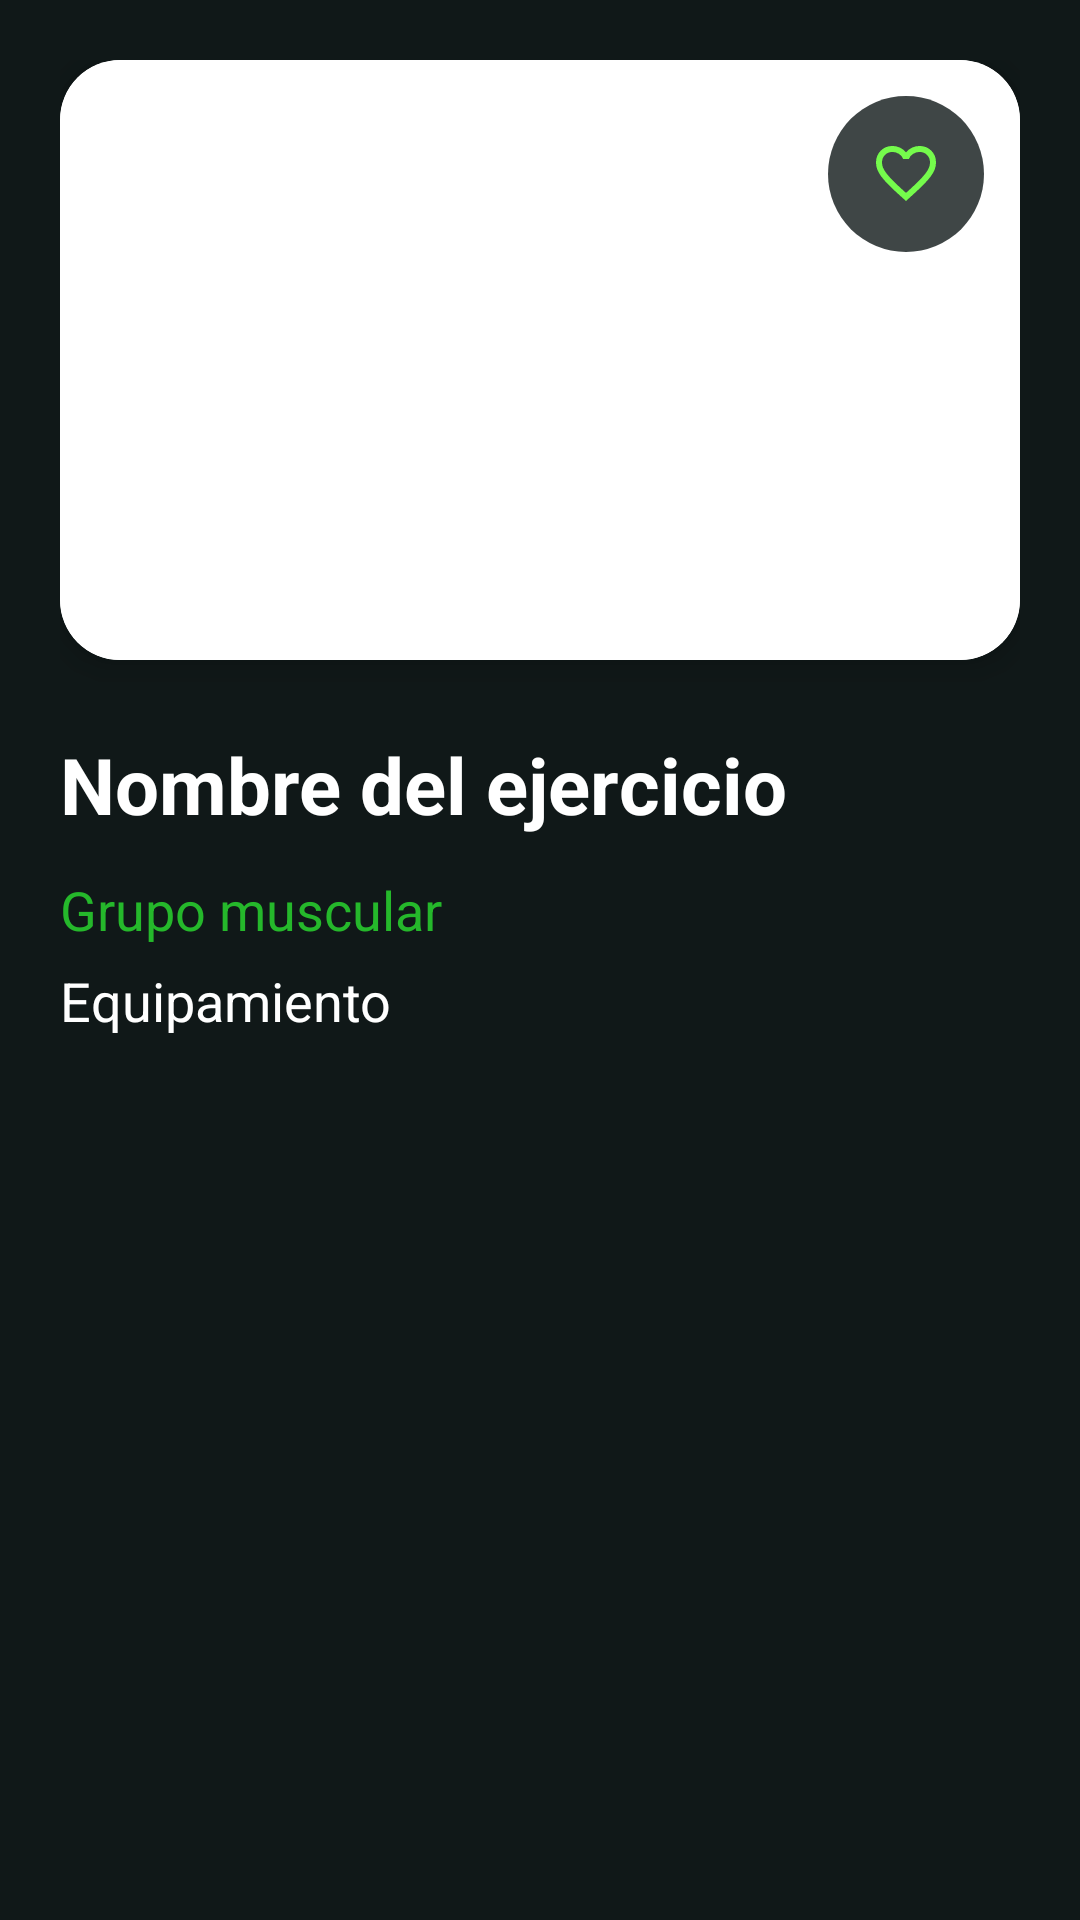

This screen was rendered from an Android layout file. Write that file and the resources it references.
<!-- AndroidManifest.xml: application theme Theme.Olympia_ -->
<!-- res/layout/activity_details.xml -->
<?xml version="1.0" encoding="utf-8"?>
<androidx.constraintlayout.widget.ConstraintLayout xmlns:android="http://schemas.android.com/apk/res/android"
    xmlns:app="http://schemas.android.com/apk/res-auto"
    xmlns:tools="http://schemas.android.com/tools"
    android:id="@+id/main"
    android:layout_width="match_parent"
    android:layout_height="match_parent"
    android:background="#101818"
    tools:context=".DetailsActivity">

    <ScrollView
        android:layout_width="0dp"
        android:layout_height="0dp"
        app:layout_constraintBottom_toBottomOf="parent"
        app:layout_constraintEnd_toEndOf="parent"
        app:layout_constraintStart_toStartOf="parent"
        app:layout_constraintTop_toTopOf="parent">

        <LinearLayout
            android:layout_width="match_parent"
            android:layout_height="wrap_content"
            android:orientation="vertical"
            android:padding="20dp">

            
            <androidx.cardview.widget.CardView
                android:layout_width="match_parent"
                android:layout_height="wrap_content"
                app:cardCornerRadius="20dp"
                app:cardElevation="6dp">

                <FrameLayout
                    android:layout_width="match_parent"
                    android:layout_height="wrap_content">

                    <ImageView
                        android:id="@+id/imgDetalle"
                        android:layout_width="match_parent"
                        android:layout_height="wrap_content"
                        android:adjustViewBounds="true"
                        android:background="@color/white"
                        android:minHeight="200dp"
                        android:padding="8dp"
                        android:scaleType="fitCenter"/>

                    
                    <ImageButton
                        android:id="@+id/btnFavorito"
                        android:layout_width="52dp"
                        android:layout_height="52dp"
                        android:layout_gravity="top|end"
                        android:layout_marginTop="12dp"
                        android:layout_marginEnd="12dp"
                        android:background="@drawable/bg_boton_circular"
                        android:contentDescription="Favorito"
                        android:padding="15dp"
                        android:src="@drawable/no_favorito"/>

                </FrameLayout>
            </androidx.cardview.widget.CardView>

            
            <TextView
                android:id="@+id/tvNombreDetalle"
                android:layout_width="match_parent"
                android:layout_height="wrap_content"
                android:layout_marginTop="24dp"
                android:text="Nombre del ejercicio"
                android:textColor="@color/white"
                android:textSize="26sp"
                android:textStyle="bold" />

            
            <TextView
                android:id="@+id/tvGrupoDetalle"
                android:layout_width="match_parent"
                android:layout_height="wrap_content"
                android:layout_marginTop="12dp"
                android:text="Grupo muscular"
                android:textColor="#25B82B"
                android:textSize="18sp" />

            
            <TextView
                android:id="@+id/tvEquipoDetalle"
                android:layout_width="match_parent"
                android:layout_height="wrap_content"
                android:layout_marginTop="6dp"
                android:text="Equipamiento"
                android:textColor="@color/white"
                android:textSize="18sp" />

            
            <androidx.cardview.widget.CardView
                android:id="@+id/cardMusculos"
                android:layout_width="match_parent"
                android:layout_height="wrap_content"
                android:layout_marginTop="24dp"
                android:visibility="gone"
                app:cardBackgroundColor="#1B2A2A"
                app:cardCornerRadius="16dp"
                app:cardElevation="0dp">

                <LinearLayout
                    android:layout_width="match_parent"
                    android:layout_height="wrap_content"
                    android:orientation="vertical"
                    android:padding="16dp">

                    <TextView
                        android:layout_width="match_parent"
                        android:layout_height="wrap_content"
                        android:text="Músculos que trabaja"
                        android:textColor="#25B82B"
                        android:textSize="18sp"
                        android:textStyle="bold" />

                    <TextView
                        android:id="@+id/tvTituloPrincipales"
                        android:layout_width="match_parent"
                        android:layout_height="wrap_content"
                        android:layout_marginTop="12dp"
                        android:text="Principales"
                        android:textColor="#AEBABA"
                        android:textSize="13sp"
                        android:visibility="gone" />

                    <com.google.android.material.chip.ChipGroup
                        android:id="@+id/chipsPrincipales"
                        android:layout_width="match_parent"
                        android:layout_height="wrap_content"
                        android:layout_marginTop="4dp"
                        android:visibility="gone"
                        app:chipSpacingHorizontal="8dp"
                        app:chipSpacingVertical="2dp" />

                    <TextView
                        android:id="@+id/tvTituloSecundarios"
                        android:layout_width="match_parent"
                        android:layout_height="wrap_content"
                        android:layout_marginTop="12dp"
                        android:text="Secundarios"
                        android:textColor="#AEBABA"
                        android:textSize="13sp"
                        android:visibility="gone" />

                    <com.google.android.material.chip.ChipGroup
                        android:id="@+id/chipsSecundarios"
                        android:layout_width="match_parent"
                        android:layout_height="wrap_content"
                        android:layout_marginTop="4dp"
                        android:visibility="gone"
                        app:chipSpacingHorizontal="8dp"
                        app:chipSpacingVertical="2dp" />

                </LinearLayout>
            </androidx.cardview.widget.CardView>

            
            <androidx.cardview.widget.CardView
                android:id="@+id/cardInstrucciones"
                android:layout_width="match_parent"
                android:layout_height="wrap_content"
                android:layout_marginTop="16dp"
                android:visibility="gone"
                app:cardBackgroundColor="#1B2A2A"
                app:cardCornerRadius="16dp"
                app:cardElevation="0dp">

                <LinearLayout
                    android:layout_width="match_parent"
                    android:layout_height="wrap_content"
                    android:orientation="vertical"
                    android:paddingStart="16dp"
                    android:paddingTop="16dp"
                    android:paddingEnd="16dp"
                    android:paddingBottom="4dp">

                    <TextView
                        android:layout_width="match_parent"
                        android:layout_height="wrap_content"
                        android:text="Instrucciones"
                        android:textColor="#25B82B"
                        android:textSize="18sp"
                        android:textStyle="bold" />

                    <LinearLayout
                        android:id="@+id/contenedorInstrucciones"
                        android:layout_width="match_parent"
                        android:layout_height="wrap_content"
                        android:layout_marginTop="14dp"
                        android:orientation="vertical" />

                </LinearLayout>
            </androidx.cardview.widget.CardView>

            
            <androidx.cardview.widget.CardView
                android:id="@+id/cardErrores"
                android:layout_width="match_parent"
                android:layout_height="wrap_content"
                android:layout_marginTop="16dp"
                android:visibility="gone"
                app:cardBackgroundColor="#1B2A2A"
                app:cardCornerRadius="16dp"
                app:cardElevation="0dp">

                <LinearLayout
                    android:layout_width="match_parent"
                    android:layout_height="wrap_content"
                    android:orientation="vertical"
                    android:paddingStart="16dp"
                    android:paddingTop="16dp"
                    android:paddingEnd="16dp"
                    android:paddingBottom="4dp">

                    <TextView
                        android:layout_width="match_parent"
                        android:layout_height="wrap_content"
                        android:text="Errores comunes"
                        android:textColor="#D9534F"
                        android:textSize="18sp"
                        android:textStyle="bold" />

                    <LinearLayout
                        android:id="@+id/contenedorErrores"
                        android:layout_width="match_parent"
                        android:layout_height="wrap_content"
                        android:layout_marginTop="14dp"
                        android:orientation="vertical" />

                </LinearLayout>
            </androidx.cardview.widget.CardView>

            
            <androidx.cardview.widget.CardView
                android:id="@+id/cardAlternativas"
                android:layout_width="match_parent"
                android:layout_height="wrap_content"
                android:layout_marginTop="16dp"
                android:layout_marginBottom="16dp"
                android:visibility="gone"
                app:cardBackgroundColor="#1B2A2A"
                app:cardCornerRadius="16dp"
                app:cardElevation="0dp">

                <LinearLayout
                    android:layout_width="match_parent"
                    android:layout_height="wrap_content"
                    android:orientation="vertical"
                    android:paddingStart="16dp"
                    android:paddingTop="16dp"
                    android:paddingEnd="16dp"
                    android:paddingBottom="4dp">

                    <TextView
                        android:layout_width="match_parent"
                        android:layout_height="wrap_content"
                        android:text="Alternativas"
                        android:textColor="#4DB6AC"
                        android:textSize="18sp"
                        android:textStyle="bold" />

                    <LinearLayout
                        android:id="@+id/contenedorAlternativas"
                        android:layout_width="match_parent"
                        android:layout_height="wrap_content"
                        android:layout_marginTop="14dp"
                        android:orientation="vertical" />

                </LinearLayout>
            </androidx.cardview.widget.CardView>

        </LinearLayout>
    </ScrollView>

</androidx.constraintlayout.widget.ConstraintLayout>
<!-- resources referenced by this layout -->
<resources>
  <!-- drawable bg_boton_circular (drawable) -->
  <?xml version="1.0" encoding="utf-8"?>
  <shape xmlns:android="http://schemas.android.com/apk/res/android"
      android:shape="oval">
  
      <solid android:color="#CC101818"/>
  
  </shape>
  <!-- drawable no_favorito (drawable) -->
  <vector xmlns:android="http://schemas.android.com/apk/res/android"
      android:width="24dp"
      android:height="24dp"
      android:viewportWidth="24"
      android:viewportHeight="24">
    <path
        android:pathData="M12,21l-1.45,-1.3q-2.53,-2.27 -4.18,-3.92q-1.65,-1.65 -2.63,-2.96Q2.78,11.5 2.39,10.4T2,8.15Q2,5.8 3.58,4.22T7.5,2.65q1.3,0 2.48,0.55T12,4.75q0.85,-1 2.03,-1.55T16.5,2.65q2.35,0 3.93,1.57T22,8.15q0,1.15 -0.39,2.25t-1.36,2.41q-0.97,1.31 -2.63,2.96q-1.65,1.65 -4.17,3.92L12,21ZM12,18.3q2.4,-2.15 3.95,-3.69t2.45,-2.67t1.25,-2.03Q20,9.02 20,8.15q0,-1.5 -1,-2.5t-2.5,-1q-1.17,0 -2.17,0.66q-1,0.66 -1.38,1.69h-1.9Q10.68,5.97 9.68,5.31T7.5,4.65q-1.5,0 -2.5,1T4,8.15Q4,9.02 4.35,9.91T5.6,11.94t2.45,2.67T12,18.3ZM12,11.47Z"
        android:fillColor="#75FB4C"/>
  </vector>
  <style name="Theme.Olympia_" parent="Base.Theme.Olympia_" />
  <style name="Base.Theme.Olympia_" parent="Theme.Material3.DayNight.NoActionBar">
          
          
      </style>
  <!-- not gathered from this repository: default colours our renderer supplied (Android Studio template values) -->
  <color name="white">#FFFFFFFF</color>
</resources>
